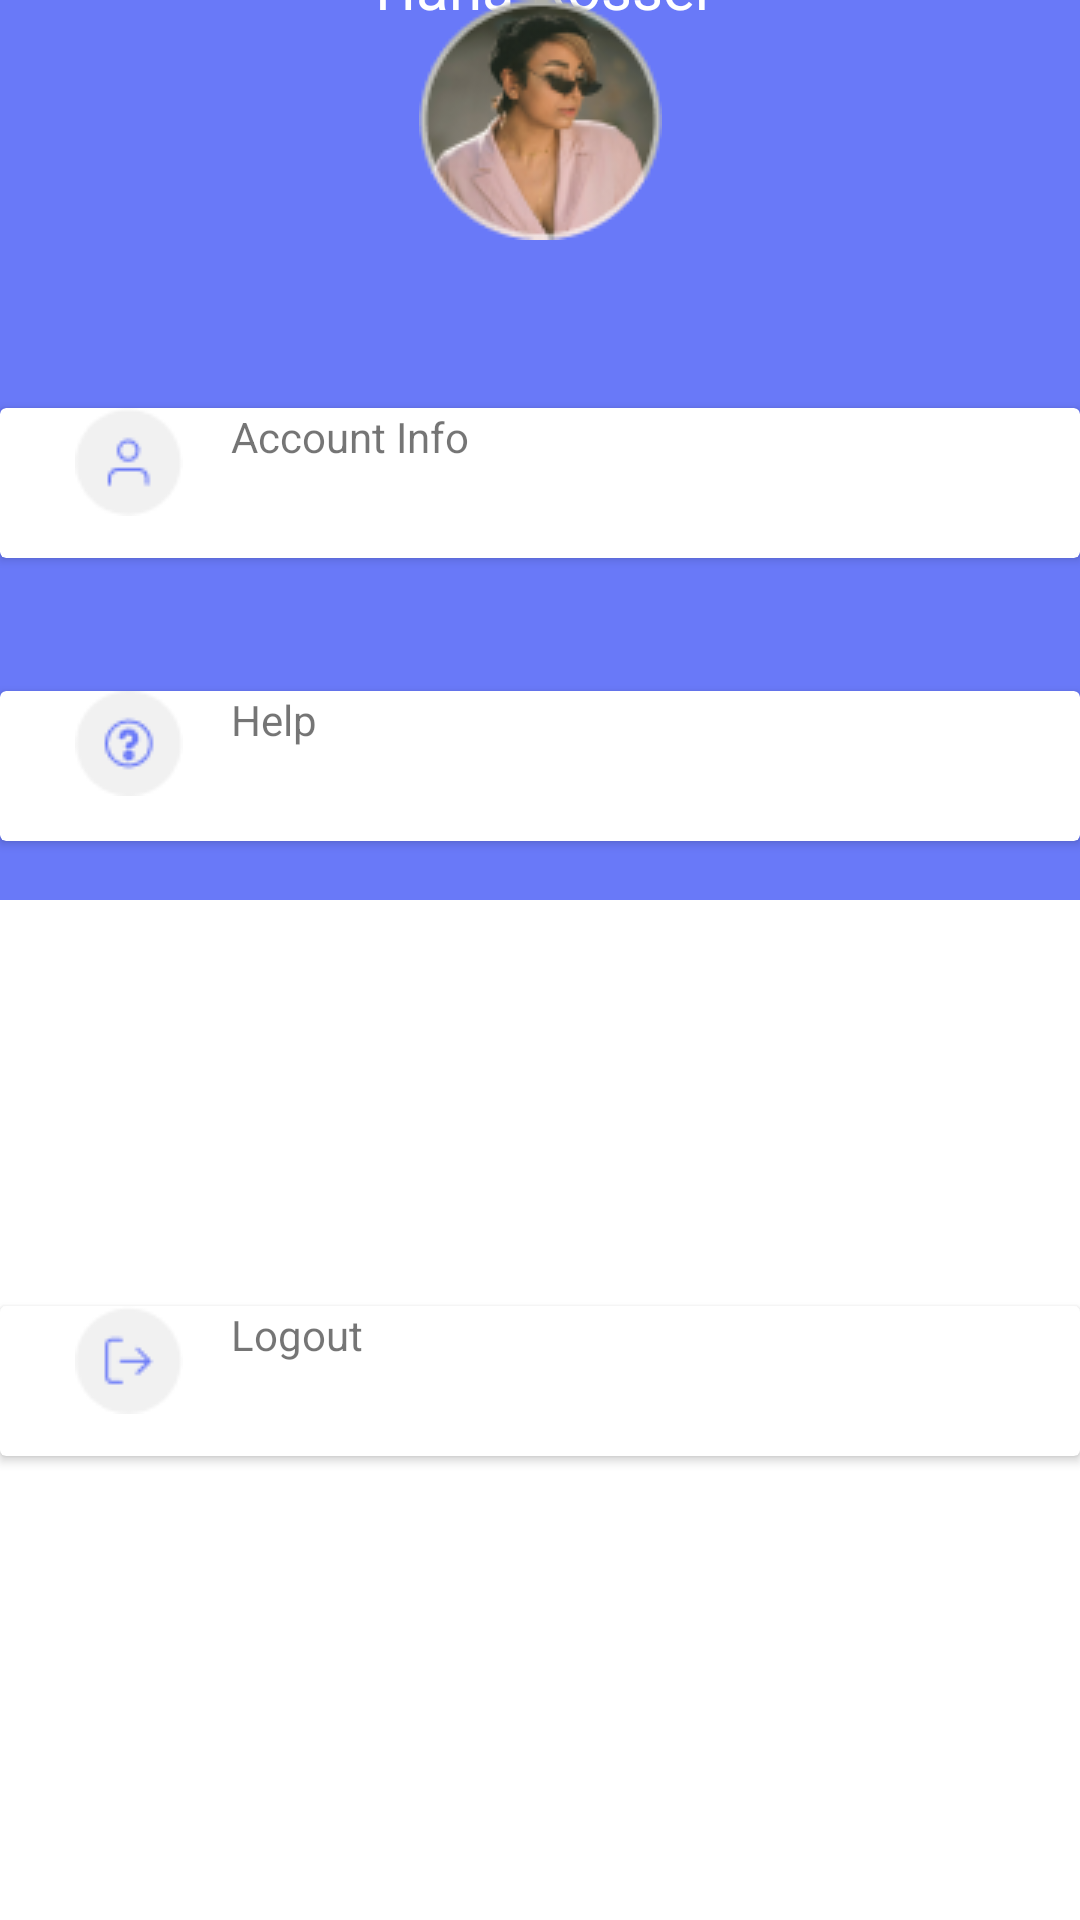

Layout XML and referenced resources for this Android screen:
<!-- AndroidManifest.xml: application theme Theme.ChallengePraktikum -->
<!-- res/layout/menu.xml -->
<?xml version="1.0" encoding="utf-8"?>
<androidx.constraintlayout.widget.ConstraintLayout xmlns:android="http://schemas.android.com/apk/res/android"
    xmlns:app="http://schemas.android.com/apk/res-auto"
    xmlns:tools="http://schemas.android.com/tools"
    android:layout_width="match_parent"
    android:layout_height="match_parent">

    <View
        android:id="@+id/bg_menu"
        android:layout_width="match_parent"
        android:layout_height="300dp"
        android:background="@color/primary"
        app:layout_constraintEnd_toEndOf="parent"
        app:layout_constraintStart_toStartOf="parent"
        app:layout_constraintTop_toTopOf="parent"/>

    <TextView
        android:id="@+id/name"
        android:layout_width="wrap_content"
        android:layout_height="wrap_content"
        android:text="Tiana Rosser"
        android:textColor="@color/white"
        android:textSize="20sp"
        app:layout_constraintBottom_toTopOf="@+id/pp_rounded"
        app:layout_constraintEnd_toEndOf="parent"
        app:layout_constraintStart_toStartOf="parent"
        app:layout_constraintTop_toTopOf="parent"
        app:layout_constraintVertical_bias="0.676" />

    <TextView
        android:id="@+id/nim"
        android:layout_width="wrap_content"
        android:layout_height="wrap_content"
        android:text="tianarosser43@gmail.com"
        android:textColor="@color/white"
        app:layout_constraintBottom_toTopOf="@+id/pp_rounded"
        app:layout_constraintEnd_toEndOf="parent"
        app:layout_constraintStart_toStartOf="parent"
        app:layout_constraintTop_toTopOf="@+id/name"
        app:layout_constraintVertical_bias="0.4" />

    <ImageView
        android:id="@+id/pp_rounded"
        android:layout_width="wrap_content"
        android:layout_height="wrap_content"
        app:layout_constraintEnd_toEndOf="parent"
        app:layout_constraintStart_toStartOf="parent"
        app:srcCompat="@drawable/pp_rounded"
        tools:layout_editor_absoluteY="253dp" />

    <androidx.cardview.widget.CardView
        android:id="@+id/accountinfo"
        android:layout_width="match_parent"
        android:layout_height="50dp"
        app:layout_constraintBottom_toBottomOf="parent"
        app:layout_constraintEnd_toEndOf="parent"
        app:layout_constraintStart_toStartOf="parent"
        app:layout_constraintTop_toBottomOf="@+id/pp_rounded"
        app:layout_constraintVertical_bias="0.110">

        <LinearLayout
            android:layout_width="match_parent"
            android:layout_height="wrap_content"
            android:paddingLeft="25dp"
            android:paddingRight="25dp"
            android:orientation="horizontal">

            <ImageView
                android:layout_width="wrap_content"
                android:layout_height="wrap_content"
                android:src="@drawable/account" />

            <TextView
                android:layout_width="match_parent"
                android:layout_height="match_parent"
                android:layout_marginLeft="16dp"
                android:text="Account Info" />
        </LinearLayout>
    </androidx.cardview.widget.CardView>

    <androidx.cardview.widget.CardView
        android:id="@+id/cardView"
        android:layout_width="match_parent"
        android:layout_height="50dp"
        app:layout_constraintBottom_toBottomOf="parent"
        app:layout_constraintEnd_toEndOf="parent"
        app:layout_constraintStart_toStartOf="parent"
        app:layout_constraintTop_toBottomOf="@+id/pp_rounded"
        app:layout_constraintVertical_bias="0.295">

        <LinearLayout
            android:layout_width="match_parent"
            android:layout_height="wrap_content"
            android:orientation="horizontal"
            android:paddingLeft="25dp"
            android:paddingRight="25dp">

            <ImageView
                android:layout_width="wrap_content"
                android:layout_height="wrap_content"
                android:src="@drawable/help" />

            <TextView
                android:layout_width="match_parent"
                android:layout_height="match_parent"
                android:layout_marginLeft="16dp"
                android:text="Help" />
        </LinearLayout>
    </androidx.cardview.widget.CardView>

    <androidx.cardview.widget.CardView
        android:id="@+id/logout"
        android:layout_width="match_parent"
        android:layout_height="50dp"
        app:layout_constraintBottom_toBottomOf="parent"
        app:layout_constraintEnd_toEndOf="parent"
        app:layout_constraintStart_toStartOf="parent"
        app:layout_constraintTop_toBottomOf="@+id/cardView">

        <LinearLayout
            android:layout_width="match_parent"
            android:layout_height="wrap_content"
            android:orientation="horizontal"
            android:paddingLeft="25dp"
            android:paddingRight="25dp">

            <ImageView
                android:layout_width="wrap_content"
                android:layout_height="wrap_content"
                android:src="@drawable/logout" />

            <TextView
                android:layout_width="match_parent"
                android:layout_height="match_parent"
                android:layout_marginLeft="16dp"
                android:text="Logout" />
        </LinearLayout>
    </androidx.cardview.widget.CardView>



</androidx.constraintlayout.widget.ConstraintLayout>
<!-- resources referenced by this layout -->
<resources>
  <color name="primary">#6979F8</color>
  <color name="white">#FFFFFFFF</color>
  <!-- drawable account: png bitmap (drawable, 988 bytes) -->
  <!-- drawable help: png bitmap (drawable, 1290 bytes) -->
  <!-- drawable logout: png bitmap (drawable, 918 bytes) -->
  <!-- drawable pp_rounded: png bitmap (drawable, 11924 bytes) -->
  <style name="Theme.ChallengePraktikum" parent="Theme.MaterialComponents.DayNight.DarkActionBar">
          
          <item name="colorPrimary">@color/primary</item>
          <item name="colorPrimaryVariant">@color/purple_700</item>
          <item name="colorOnPrimary">@color/white</item>
          
          <item name="colorSecondary">@color/secondary</item>
          <item name="colorSecondaryVariant">@color/teal_700</item>
          <item name="colorOnSecondary">@color/black</item>
          
          
      </style>
  <color name="purple_700">#FF3700B3</color>
  <color name="secondary">#4EAEFF</color>
  <color name="teal_700">#FF018786</color>
  <color name="black">#FF000000</color>
</resources>
